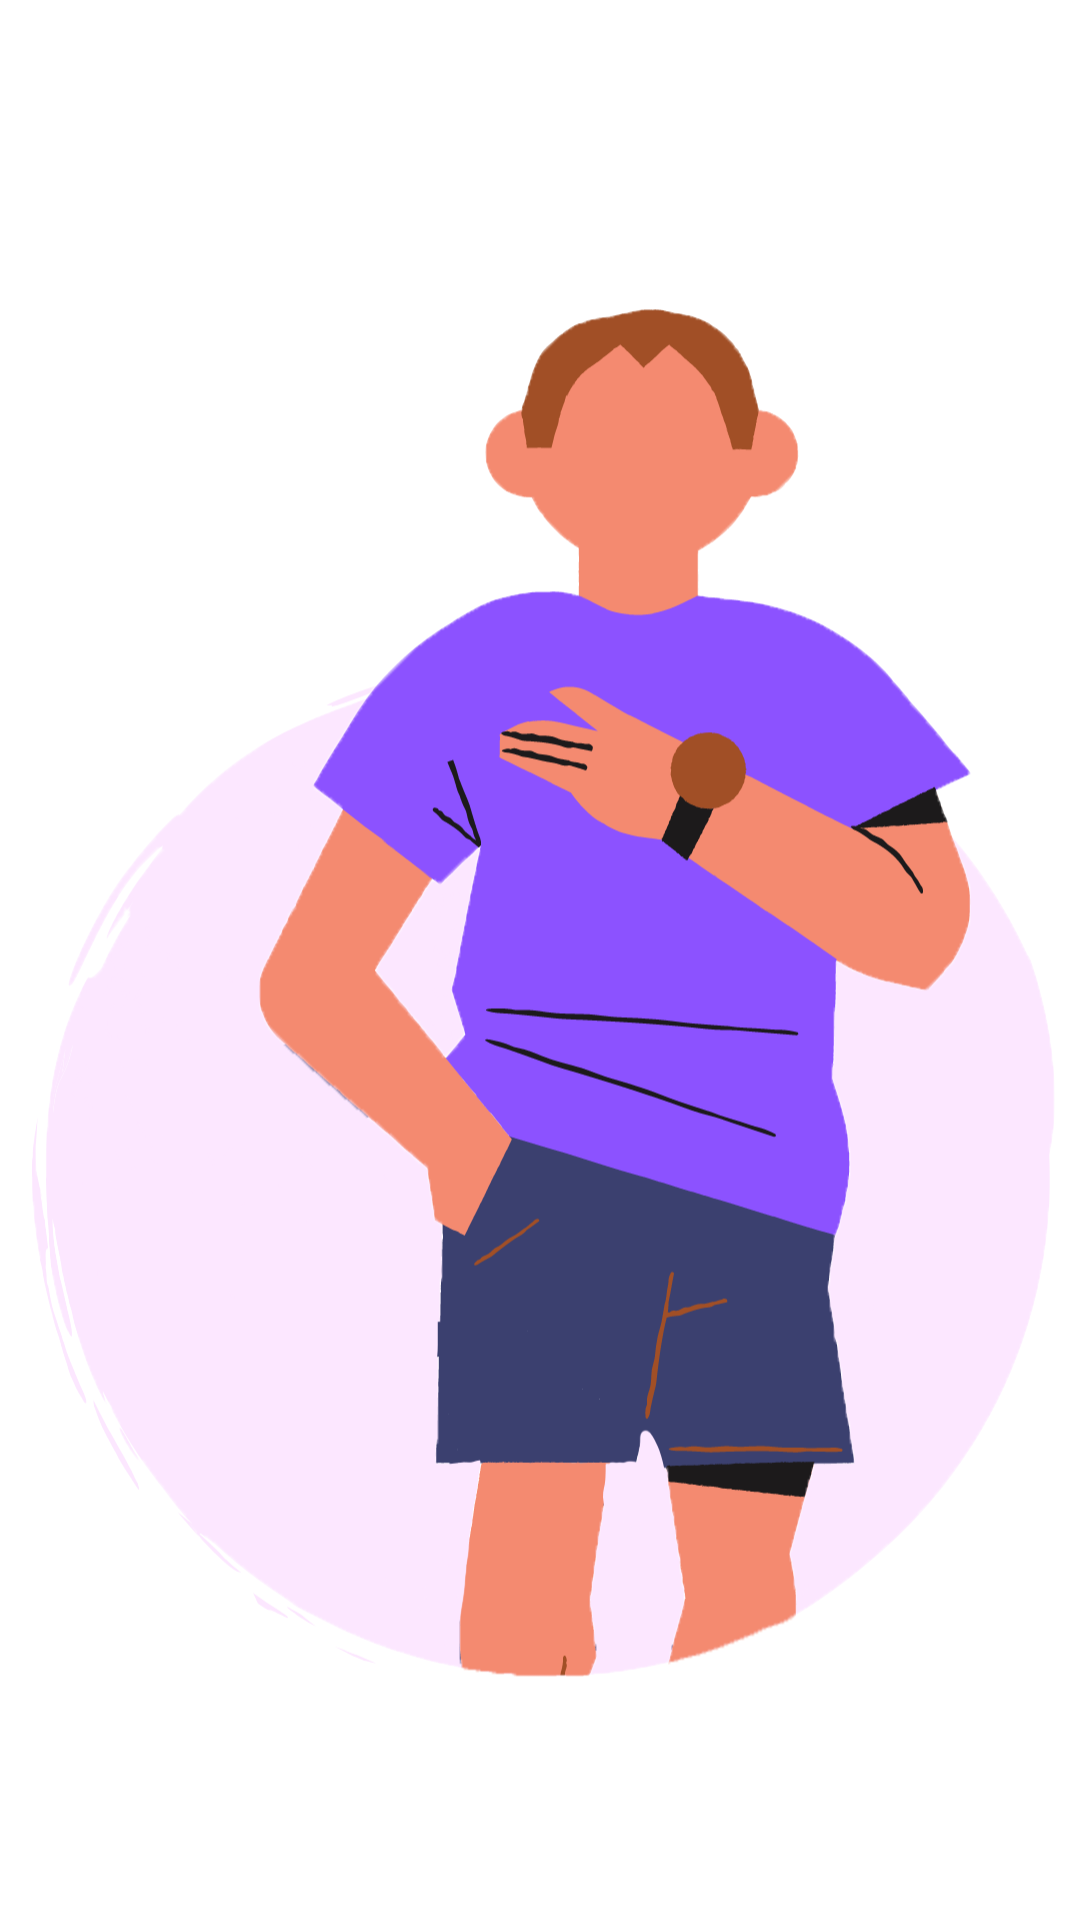

Layout XML and referenced resources for this Android screen:
<!-- AndroidManifest.xml: application theme Theme.ProRadioA -->
<!-- res/layout/splash_activity.xml -->
<?xml version="1.0" encoding="utf-8"?>
<androidx.appcompat.widget.LinearLayoutCompat xmlns:android="http://schemas.android.com/apk/res/android"
    xmlns:app="http://schemas.android.com/apk/res-auto"
    xmlns:tools="http://schemas.android.com/tools"
    android:layout_width="match_parent"
    android:layout_height="match_parent">

    <ImageView
        android:id="@+id/imageView"
        android:layout_width="match_parent"
        android:layout_height="match_parent"
        app:srcCompat="?attr/img_splash"
        tools:layout_editor_absoluteX="70dp"
        tools:layout_editor_absoluteY="176dp" />
</androidx.appcompat.widget.LinearLayoutCompat>
<!-- resources referenced by this layout -->
<resources>
  <style name="Theme.ProRadioA" parent="Theme.MaterialComponents.DayNight.DarkActionBar">
          <item name="colorPrimary">@color/purple_500</item>
          <item name="colorPrimaryDark">@color/purple_500</item>
          <item name="img_tip_1">@drawable/img_tip1</item>
          <item name="img_tip_2">@drawable/img_tip2</item>
          <item name="img_tip_3">@drawable/img_tip3</item>
          <item name="tip_text_color">@color/purple_200</item>
          <item name="img_splash">@drawable/splash</item>
          <item name="backgroundColor">@color/white</item>
      </style>
  <!-- drawable img_tip1: png bitmap (drawable-xxxhdpi, 256995 bytes) -->
  <!-- drawable img_tip2: png bitmap (drawable-xxxhdpi, 397777 bytes) -->
  <!-- drawable img_tip3: png bitmap (drawable-xxxhdpi, 228280 bytes) -->
  <!-- drawable splash: png bitmap (drawable-xxxhdpi, 128870 bytes) -->
  <!-- not gathered from this repository: default colours our renderer supplied (Android Studio template values) -->
  <color name="purple_200">#FFBB86FC</color>
  <color name="purple_500">#FF6200EE</color>
  <color name="white">#FFFFFFFF</color>
</resources>
